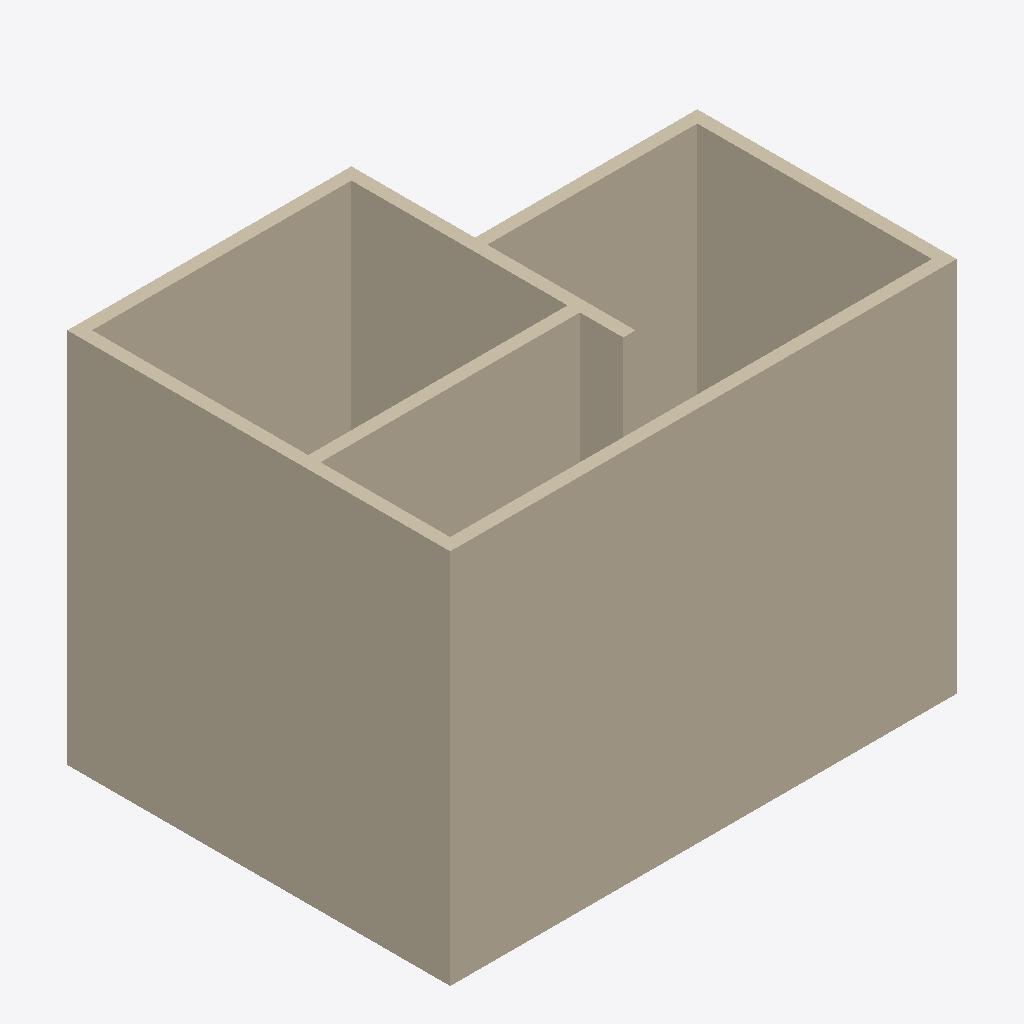
Isometric view of an IFC building model (IFC-SPF (STEP), schema IFC4X3, length unit millimetre), seen from the south-west, elements coloured by IFC class: 8 walls (beige).
Extent 8.2 m × 6.2 m × 6.1 m (x, y, z). Storeys (2): L1 at 0.00 m; L2 at 3.00 m. Elements (8): 8 IfcWall.

HEADER;
FILE_DESCRIPTION(('ViewDefinition [CoordinationView]','RevitIdentifiers [ContentGUID: cbb0ae2e-6350-4225-8ca4-af668662c38d, VersionGUID: e6c36b5b-e599-44ea-9277-045502184b2e, NumberOfSaves: 22]','CoordinateReference [CoordinateBase: Shared Coordinates]'),'2;1');
FILE_NAME('01_02_016.ifc','2026-01-07T17:06:14+01:00',(''),(''),'ODA SDAI 24.6','Autodesk Revit 24.3.30.11 (ENU) - IFC 24.3.30.11','');
FILE_SCHEMA(('IFC4X3'));
ENDSEC;
DATA;
#27=IFCPROJECT('3BiAukOr129OoahsPvdJnz',#18,'Project Number',$,$,'Project Name','Project Status',(#22),#313);
#42=IFCSITE('3BiAukOr129OoahsPvdJn$',#18,'Default',$,$,#41,$,$,.ELEMENT.,(42,21,31,401672),(-71,-3,-24,-345703),0.0,$,$);
#32=IFCBUILDING('3BiAukOr129OoahsPvdJny',#18,'Building Name',$,$,#30,$,'Building Name',.ELEMENT.,$,$,#31);
#35=IFCBUILDINGSTOREY('2JF4e6axWHqu3u0C1FZlmi',#18,'L1',$,'Level:8mm Head',#34,$,'L1',.ELEMENT.,0.0);
#39=IFCBUILDINGSTOREY('1ZGO8hrFCHqw0v0026FpFv',#18,'L2',$,'Level:8mm Head',#38,$,'L2',.ELEMENT.,3000.0);
#73=IFCWALL('3cmsjRvPb4wf9t15K203XR',#18,'Basic Wall:Generic - 200mm:1602421',$,'Basic Wall:Generic - 200mm',#57,#72,'1602421',.NOTDEFINED.);
#131=IFCWALL('3cmsjRvPb4wf9t15K203$P',#18,'Basic Wall:Generic - 200mm:1602807',$,'Basic Wall:Generic - 200mm',#119,#130,'1602807',.NOTDEFINED.);
#109=IFCWALL('3cmsjRvPb4wf9t15K203_D',#18,'Basic Wall:Generic - 200mm:1602723',$,'Basic Wall:Generic - 200mm',#97,#108,'1602723',.NOTDEFINED.);
#263=IFCWALL('3cmsjRvPb4wf9t15K203Ef',#18,'Basic Wall:Generic - 200mm:1603719',$,'Basic Wall:Generic - 200mm',#251,#262,'1603719',.NOTDEFINED.);
#153=IFCWALL('3cmsjRvPb4wf9t15K203w_',#18,'Basic Wall:Generic - 200mm:1602960',$,'Basic Wall:Generic - 200mm',#141,#152,'1602960',.NOTDEFINED.);
#197=IFCWALL('3cmsjRvPb4wf9t15K203qB',#18,'Basic Wall:Generic - 200mm:1603109',$,'Basic Wall:Generic - 200mm',#185,#196,'1603109',.NOTDEFINED.);
#175=IFCWALL('3cmsjRvPb4wf9t15K203xV',#18,'Basic Wall:Generic - 200mm:1603057',$,'Basic Wall:Generic - 200mm',#163,#174,'1603057',.NOTDEFINED.);
#219=IFCWALL('3cmsjRvPb4wf9t15K203sD',#18,'Basic Wall:Generic - 200mm:1603235',$,'Basic Wall:Generic - 200mm',#207,#218,'1603235',.NOTDEFINED.);
ENDSEC;
